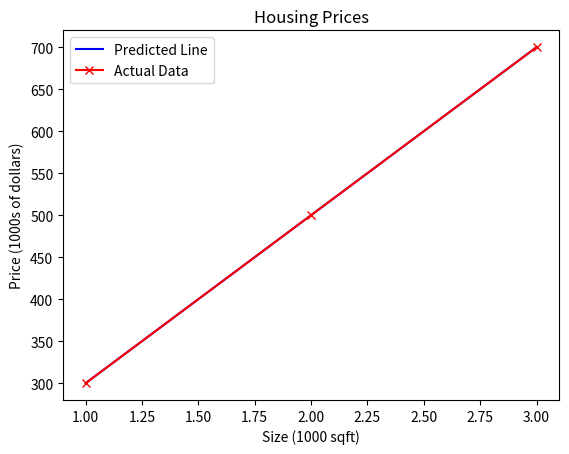

Here is the Python script that generated this plot:
import numpy as np
import matplotlib.pyplot as plt

x_train = np.array([1.0, 2.0, 3.0])
y_train = np.array([300.0, 500.0, 700.0])

def compute_model_output(x, w, b):
    m = x.shape[0]
    f_wb = np.zeros(m)
    for i in range(m):
        f_wb[i] = w * x[i] + b
    return f_wb

w = 200
b = 100
tmp = compute_model_output(x_train, w, b)


plt.plot(x_train, tmp, c='b', label='Predicted Line')
plt.plot(x_train, y_train, marker = "x", color = "red", label='Actual Data')

plt.title('Housing Prices')
plt.xlabel('Size (1000 sqft)')
plt.ylabel('Price (1000s of dollars)')
plt.legend()
plt.show()

x_i = 1.2
cost_1200sqft = w * x_i + b
print(f'Predicted price for a 1200 sqft house: {cost_1200sqft:.2f} thousand dollars')
